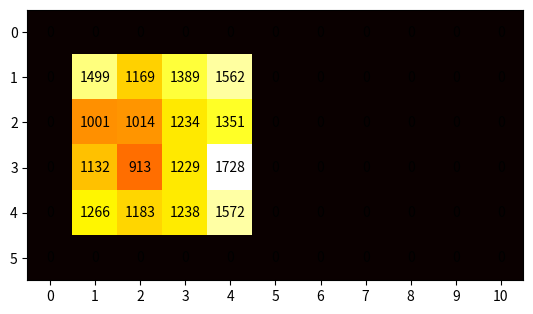

Write Python code to recreate this figure.
import matplotlib.pyplot as plt
import numpy as np


def heatmap(data,row_num=11,col_num=6,figsize=None):
    figure = plt.figure(figsize=figsize)
    matrix = np.zeros((row_num, col_num))
    for k, v in data.items():
        matrix[k[0], k[1]] = v

    # fig, ax = plt.subplots()
    plt.imshow(matrix.transpose(), cmap='hot')

    plt.yticks(np.arange(len(matrix[0])))
    plt.xticks(np.arange(len(matrix)))
    # plt.ylabel(np.arange(0, len(matrix[0])))
    # plt.xlabel(np.arange(0, len(matrix)))

    for i in range(len(matrix[0])):
        for j in range(len(matrix)):
            text = plt.text(j, i, int(matrix[j, i]), ha='center', va='center', color='black')

    # plt.colorbar(im)
    # plt.show()
    return figure

if __name__ == '__main__':
    data = {(4, 3): 1728, (4, 4): 1572, (3, 4): 1238, (2, 4): 1183, (2, 3): 913, (3, 3): 1229, (4, 2): 1351, (4, 1): 1562, (3, 1): 1389, (2, 1): 1169, (3, 2): 1234, (2, 2): 1014, (1, 2): 1001, (1, 3): 1132, (1, 4): 1266, (1, 1): 1499}
    fig = heatmap(data)
    fig.show()